Run: headless pygame with SDL's dummy video driver; simulated clock (each Clock.tick advances the game by its frame time, no real sleeping); random seed 0; keys injected as events and as key.get_pressed() state; no mouse input.
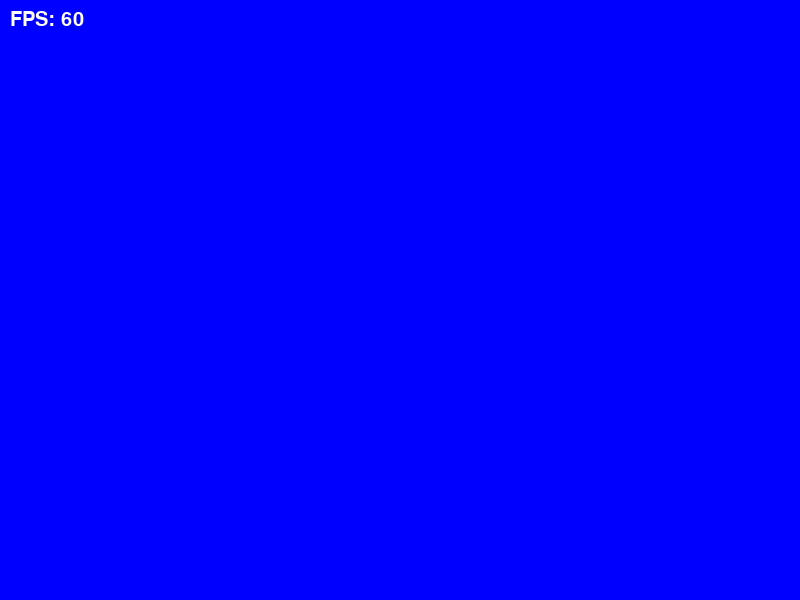
Frame 1 of 4 · flips 1–60 · no input
Frame 2 of 4 · flips 61–180 · tapped SPACE, RETURN · held RIGHT (→), D · screen unchanged from frame 1, image omitted
Frame 3 of 4 · flips 181–300 · held DOWN (↓), S · screen unchanged from frame 2, image omitted
Frame 4 of 4 · flips 301–420 · held LEFT (←), A, UP (↑), W · screen unchanged from frame 3, image omitted

The pygame program that drew these frames:

# main.py
import pygame
import sys

# Configuration settings
class Config:
    FPS = 60
    DEBUG = True

# Define FishingGame class
class FishingGame:
    def __init__(self):
        self.screen = pygame.display.set_mode((800, 600))
        pygame.display.set_caption("Fishing Mania")
    # Removed misplaced initialization of FishingGame
    def handle_event(self, event):
        pass  # Add event handling logic here
    
    def update(self, dt):
        pass  # Add game update logic here
    
    def render(self):
        self.screen.fill((0, 0, 255))  # Example: Fill screen with blue

def main():
    pygame.init()
    pygame.mixer.init()  # For sound effects
    
    # Initialize game
    game = FishingGame()  # Proper initialization of FishingGame
    
    # Main game loop
    clock = pygame.time.Clock()
    running = True
    
    while running:
        dt = clock.tick(Config.FPS) / 1000.0
        
        # Event handling
        for event in pygame.event.get():
            if event.type == pygame.QUIT:
                running = False
            game.handle_event(event)
        
        # Update game state
        game.update(dt)
        
        # Render everything
        game.render()
        
        # Display FPS (debug)
        if Config.DEBUG:
            fps = int(clock.get_fps())
            fps_text = pygame.font.SysFont(None, 30).render(
                f"FPS: {fps}", True, (255, 255, 255))
            game.screen.blit(fps_text, (10, 10))
        
        pygame.display.flip()
    
    pygame.quit()
    sys.exit()

if __name__ == "__main__":
    main()
